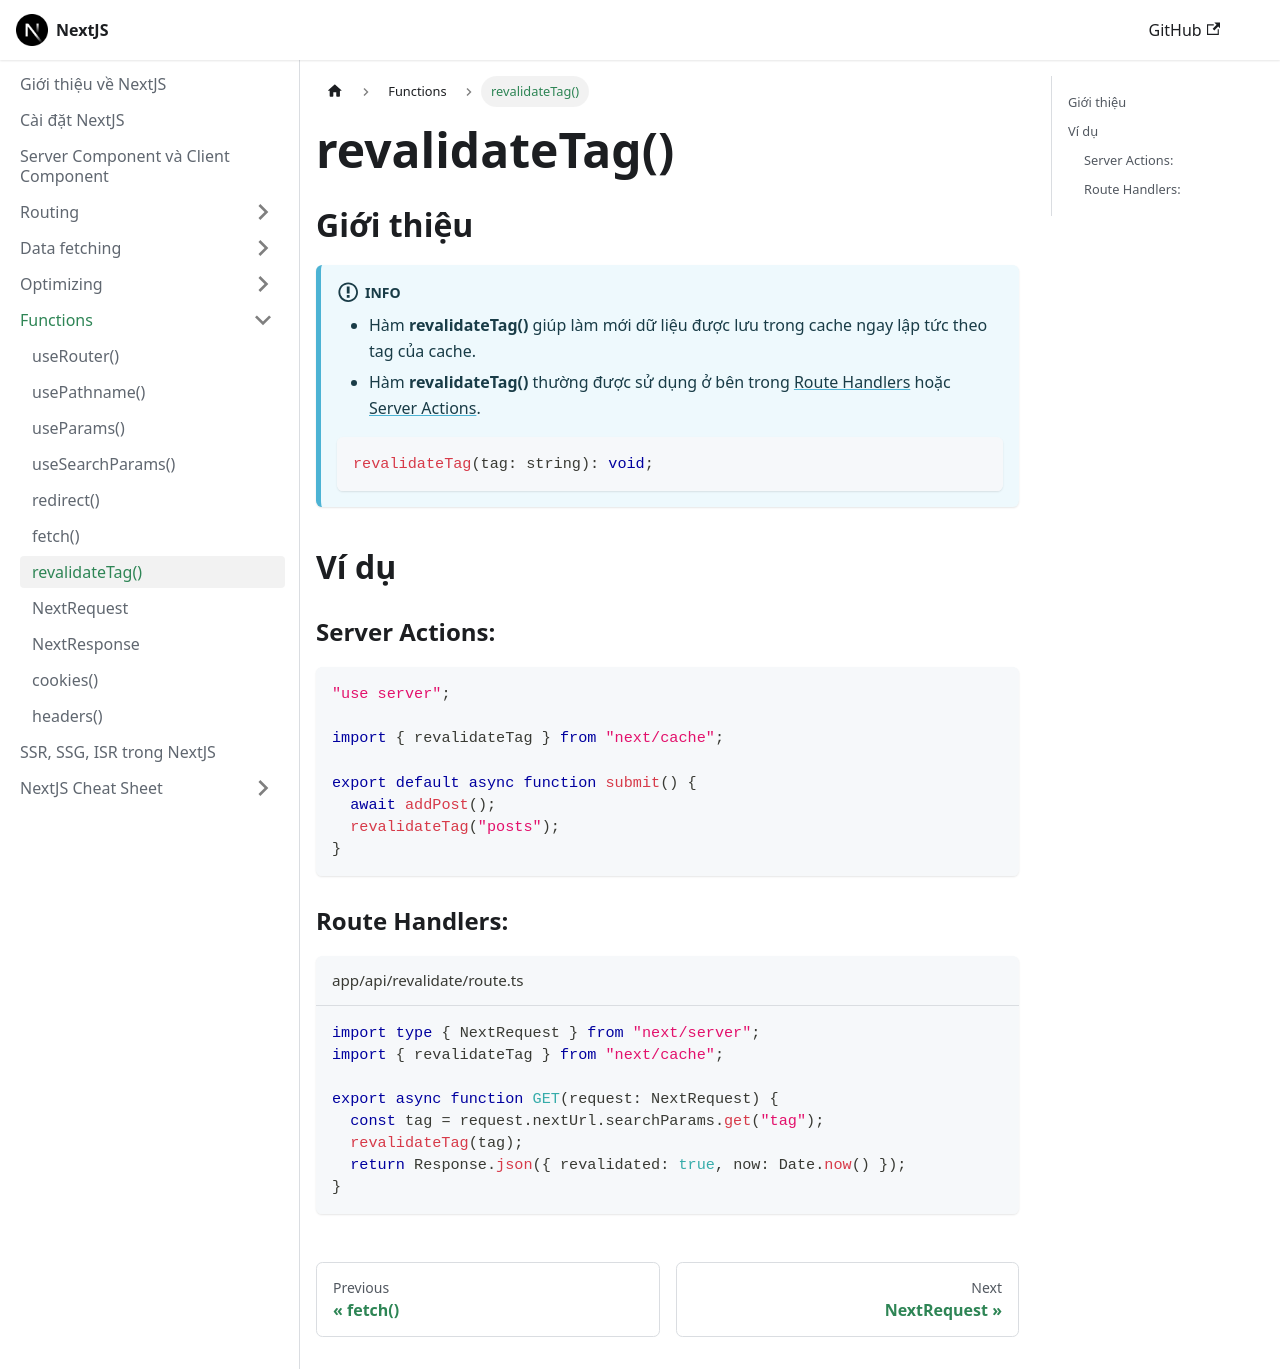

repository: nmc-docs/nextjs · page: functions/revalidateTag/index.html · generator: docusaurus

---
sidebar_position: 7
---

# revalidateTag()

## Giới thiệu

:::info

- Hàm **revalidateTag()** giúp làm mới dữ liệu được lưu trong cache ngay lập tức theo tag của cache.
- Hàm **revalidateTag()** thường được sử dụng ở bên trong [Route Handlers](../routing/route-handlers) hoặc [Server Actions](../data-fetching/server-actions).

```ts
revalidateTag(tag: string): void;
```

:::

## Ví dụ

### Server Actions:

```ts title"app/actions.ts"
"use server";

import { revalidateTag } from "next/cache";

export default async function submit() {
  await addPost();
  revalidateTag("posts");
}
```

### Route Handlers:

```ts title="app/api/revalidate/route.ts"
import type { NextRequest } from "next/server";
import { revalidateTag } from "next/cache";

export async function GET(request: NextRequest) {
  const tag = request.nextUrl.searchParams.get("tag");
  revalidateTag(tag);
  return Response.json({ revalidated: true, now: Date.now() });
}
```
